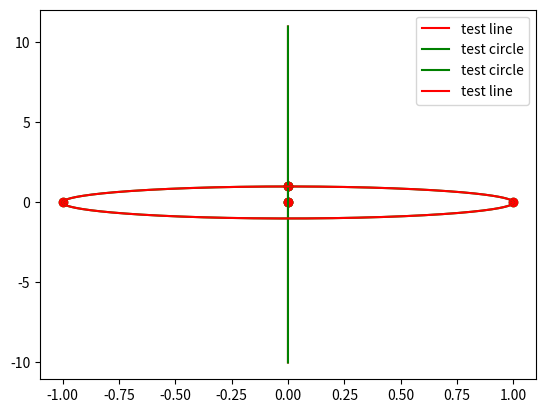

The script that saved this image:
#!/usr/bin/env python3
# -*- coding: utf-8 -*-


import matplotlib.pyplot as plt
import numpy as np
from abc import abstractmethod, ABCMeta


def is_inf(z: complex):
    return abs(z) == float('inf')


def show_complex_point(z, fig, color):
    if is_inf(z):
        return

    if fig:
        fig.scatter([z.real], [z.imag], color=color)
    else:
        plt.scatter([z.real], [z.imag], color=color)


class Figure(metaclass=ABCMeta):

    @abstractmethod
    def show(self, bound_ext=10, step=1e-3, fig=None, **plt_kwargs):
        pass


class _Circle(Figure):

    def __init__(self, center: complex, radius: float):
        assert radius, 'Radius of circle must be non-zero.'
        self._c = center
        self._r = radius

    def show(self, step=1e-3, fig=None, **plt_kwargs):
        show_complex_point(self._c, fig, plt_kwargs.get('color', 'b'))
        angles = np.arange(0, 2 * np.pi, step)
        x = self._c.real + self._r * np.cos(angles)
        y = self._c.imag + self._r * np.sin(angles)
        if fig:
            fig.plot(x, y, **plt_kwargs)
        else:
            plt.plot(x, y, **plt_kwargs)


class _Line:

    def __init__(self, a: complex, b: complex):
        if a == b:
            raise ValueError("Points for line defining must be different.")

        assert not is_inf(a) and not is_inf(b), 'Infinity points for line.'

        self._a = a
        self._b = b

    def show(self, bound_ext=10, step=1e-3, fig=None, **plt_kwargs):
        show_complex_point(self._a, fig, plt_kwargs.get('color', 'b'))
        show_complex_point(self._b, fig, plt_kwargs.get('color', 'b'))

        x1, x2 = self._a.real, self._b.real
        y1, y2 = self._a.imag, self._b.imag

        if x2 - x1:
            x = np.arange(x1 - bound_ext, x2 + bound_ext, step)
            y = (x - x1) * (y2 - y1) / (x2 - x1) + y1
        else:
            y = np.arange(y1 - bound_ext, y2 + bound_ext, step)
            x = (y - y1) * (x2 - x1) / (y2 - y1) + x1

        if fig:
            fig.plot(x, y, **plt_kwargs)
        else:
            plt.plot(x, y, **plt_kwargs)


class ComplexCircle(_Line, _Circle):

    LINE = 1
    CIRCLE = 2

    def __init__(self, a: complex, b: complex, c: complex):
        if (is_inf(a) and is_inf(b) or
                is_inf(a) and is_inf(c) or
                is_inf(b) and is_inf(c)):
            raise ValueError("At least 2 points for circle definition "
                             "must be finite.")

        self._type = ComplexCircle.LINE
        if is_inf(a):
            _Line.__init__(self, b, c)
        elif is_inf(b):
            _Line.__init__(self, a, c)
        elif is_inf(c):
            _Line.__init__(self, a, b)
        elif ComplexCircle._is_points_on_line(a, b, c):
            _Line.__init__(self, a, b)
        else:
            tmp_center, tmp_radius = ComplexCircle._find_center_radius(a, b, c)
            self._type = ComplexCircle.CIRCLE
            self._points = [a, b, c]
            _Circle.__init__(self, tmp_center, tmp_radius)

    def show(self, bound_ext=10, step=1e-3, fig=None, **plt_kwargs):
        if self._type == ComplexCircle.CIRCLE:
            for point in self._points:
                show_complex_point(point, fig, plt_kwargs.get('color', 'b'))
            return _Circle.show(self, step, fig, **plt_kwargs)
        else:
            return _Line.show(self, bound_ext, step, fig, **plt_kwargs)

    @staticmethod
    def _is_points_on_line(a: complex, b: complex, c: complex, eps=1e-8):
        """ Checks if a, b, c are on the one line.

        Parameters
        ----------
        a, b, c - points on the complex plane.
        eps - accuracy

        Returns
        -------
        bool - True if square of (a, b, c) < eps
        """
        x1 = b - a
        x2 = c - a
        square = x1.real * x2.imag - x1.imag * x2.real
        return abs(square) < eps

    @staticmethod
    def _find_center_radius(a: complex, b: complex, c: complex):
        """ Calculating the center and radius of Circle, drown around
        the triangle (a, b, c).

        Center of such circle is intersection of perpendicular bisectors
        of triangle sides.

        Radius - distance between the center and any vertice of triangle.

        Parameters
        ----------
        a, b, c, - points on the complex plane

        Returns
        -------
        (center, radius), where
                            center - point on the complex plane
                            radius - float number
        """
        # v1(m1, n1) i v2(m2, n2) - direction vectors for (a, b) and (a, c)
        m1 = b.real - a.real
        n1 = b.imag - a.imag
        m2 = c.real - a.real
        n2 = c.imag - a.imag

        # (x1, y1) i (x2, y2) - mids of same sides of triangle
        x1 = (b.real + a.real) / 2
        y1 = (b.imag + a.imag) / 2
        x2 = (c.real + a.real) / 2
        y2 = (c.imag + a.imag) / 2

        # formula of x value of intersection of perpendicular bisectors
        x = (n1 * n2 * (y2 - y1) + x2 * m2 * n1 - x1 * m1 * n2) / \
            (n1 * m2 - n2 * m1)
        if n2 != 0:  # one of our vectors must have non-zero y-component
            y = (m2 * (x - x2)) / (-n2) + y2  # formula of y value of intersection
        else:
            y = (m1 * (x - x1)) / (-n1) + y1
        center = complex(x, y)

        radius = abs(a - center)
        return center, radius

    def type(self):
        return self._type


class Region:

    def show(self, fig, color='b'):
        pass


class Transformation(metaclass=ABCMeta):

    @abstractmethod
    def transform(self, region: Region):
        pass


class FracLinearTransform(Transformation):

    def __init__(self, a: complex, b: complex, c: complex, d: complex):
        """ Fractional linear transformation of complex
        plane W = f(z) = (az + b) / (cz + d).

        Parameters
        ----------
        a, b, c, d - complex numbers - parameters of transformation.
        """
        self._a = a
        self._b = b
        self._c = c
        self._d = d

    def _calc(self, point: complex):
        return (self._a * point + self._b) / (self._c * point + self._d)

    def transform(self, region: Region):
        pass

    def tcc(self, circle: ComplexCircle) -> ComplexCircle:
        if circle.type() == ComplexCircle.CIRCLE:
            return self._transform_circle(circle._points)
        else:
            return self._transform_line(circle)

    def _transform_circle(self, necc_points) -> ComplexCircle:
        res_points = []
        for point in necc_points:
            try:
                tmp = self._calc(point)
            except ZeroDivisionError:
                tmp = complex(float('inf'), float('inf'))
            res_points.append(tmp)
        return ComplexCircle(*res_points)

    def _transform_line(self, line: _Line) -> ComplexCircle:
        res_points = []
        for point in [line._a, line._b]:
            try:
                tmp = self._calc(point)
            except ZeroDivisionError:
                tmp = complex(float('inf'), float('inf'))
            res_points.append(tmp)
        if self._c == 0:
            return ComplexCircle(*res_points,
                                 complex(float('inf'), float('inf')))
        else:
            return ComplexCircle(*res_points, self._a / self._c)


def test_1():

    test = _Circle(complex(2, 0), 5)
    test.show(label='test1, just circle')
    plt.legend()
    plt.show()

    test2 = _Line(complex(1, 0), complex(10, 0))
    test2.show(label='test2, just horizontal line')
    plt.legend()
    plt.show()

    test3 = _Line(complex(-2, 4), complex(-2, 10))
    test3.show(label='test3, just vertical line', color='b')

    test4 = ComplexCircle(complex(2, 3), complex(4, 5), complex(-5, 7))
    test4.show(label='test4, complex circle - just circle', color='r')

    test5 = ComplexCircle(complex(2, 3), complex(4, 5), float('inf'))
    test5.show(label='test5, complex circle with infinity', color='g')
    plt.legend()
    plt.show()

def test2():
    test_transform = FracLinearTransform(2, 0, 1, -2)
    circle1 = ComplexCircle(complex(2, 0), complex(-2, 0), complex(0, 2))
    circle2 = ComplexCircle(complex(0, 0), complex(2, 0), complex(1, 1))

    circle1.show(color='r', label='Circle 1')
    circle2.show(color='g', label='Circle 2')
    plt.legend()
    plt.show()

    res_circle1 = test_transform.tcc(circle1)
    res_circle2 = test_transform.tcc(circle2)
    res_circle1.show(color='r', label='Image of circle 1')
    res_circle2.show(color='g', label='Image of circle 2')
    plt.legend()
    plt.show()


def test3():
    test_line = ComplexCircle(0, complex(0, 1), complex(float('inf'), 0))
    test_circle = ComplexCircle(1, -1, complex(0, 1))
    test_line.show(label='test line', color='r')
    test_circle.show(label='test circle', color='g')
    plt.legend()
    plt.show()

    test_transform = FracLinearTransform(1, -1, 1, 1)
    res_test_line = test_transform.tcc(test_line)
    res_test_circle = test_transform.tcc(test_circle)
    res_test_circle.show(label='test circle', color='g')
    res_test_line.show(label='test line', color='r')
    plt.legend()
    plt.show()


if __name__ == "__main__":

    test3()
